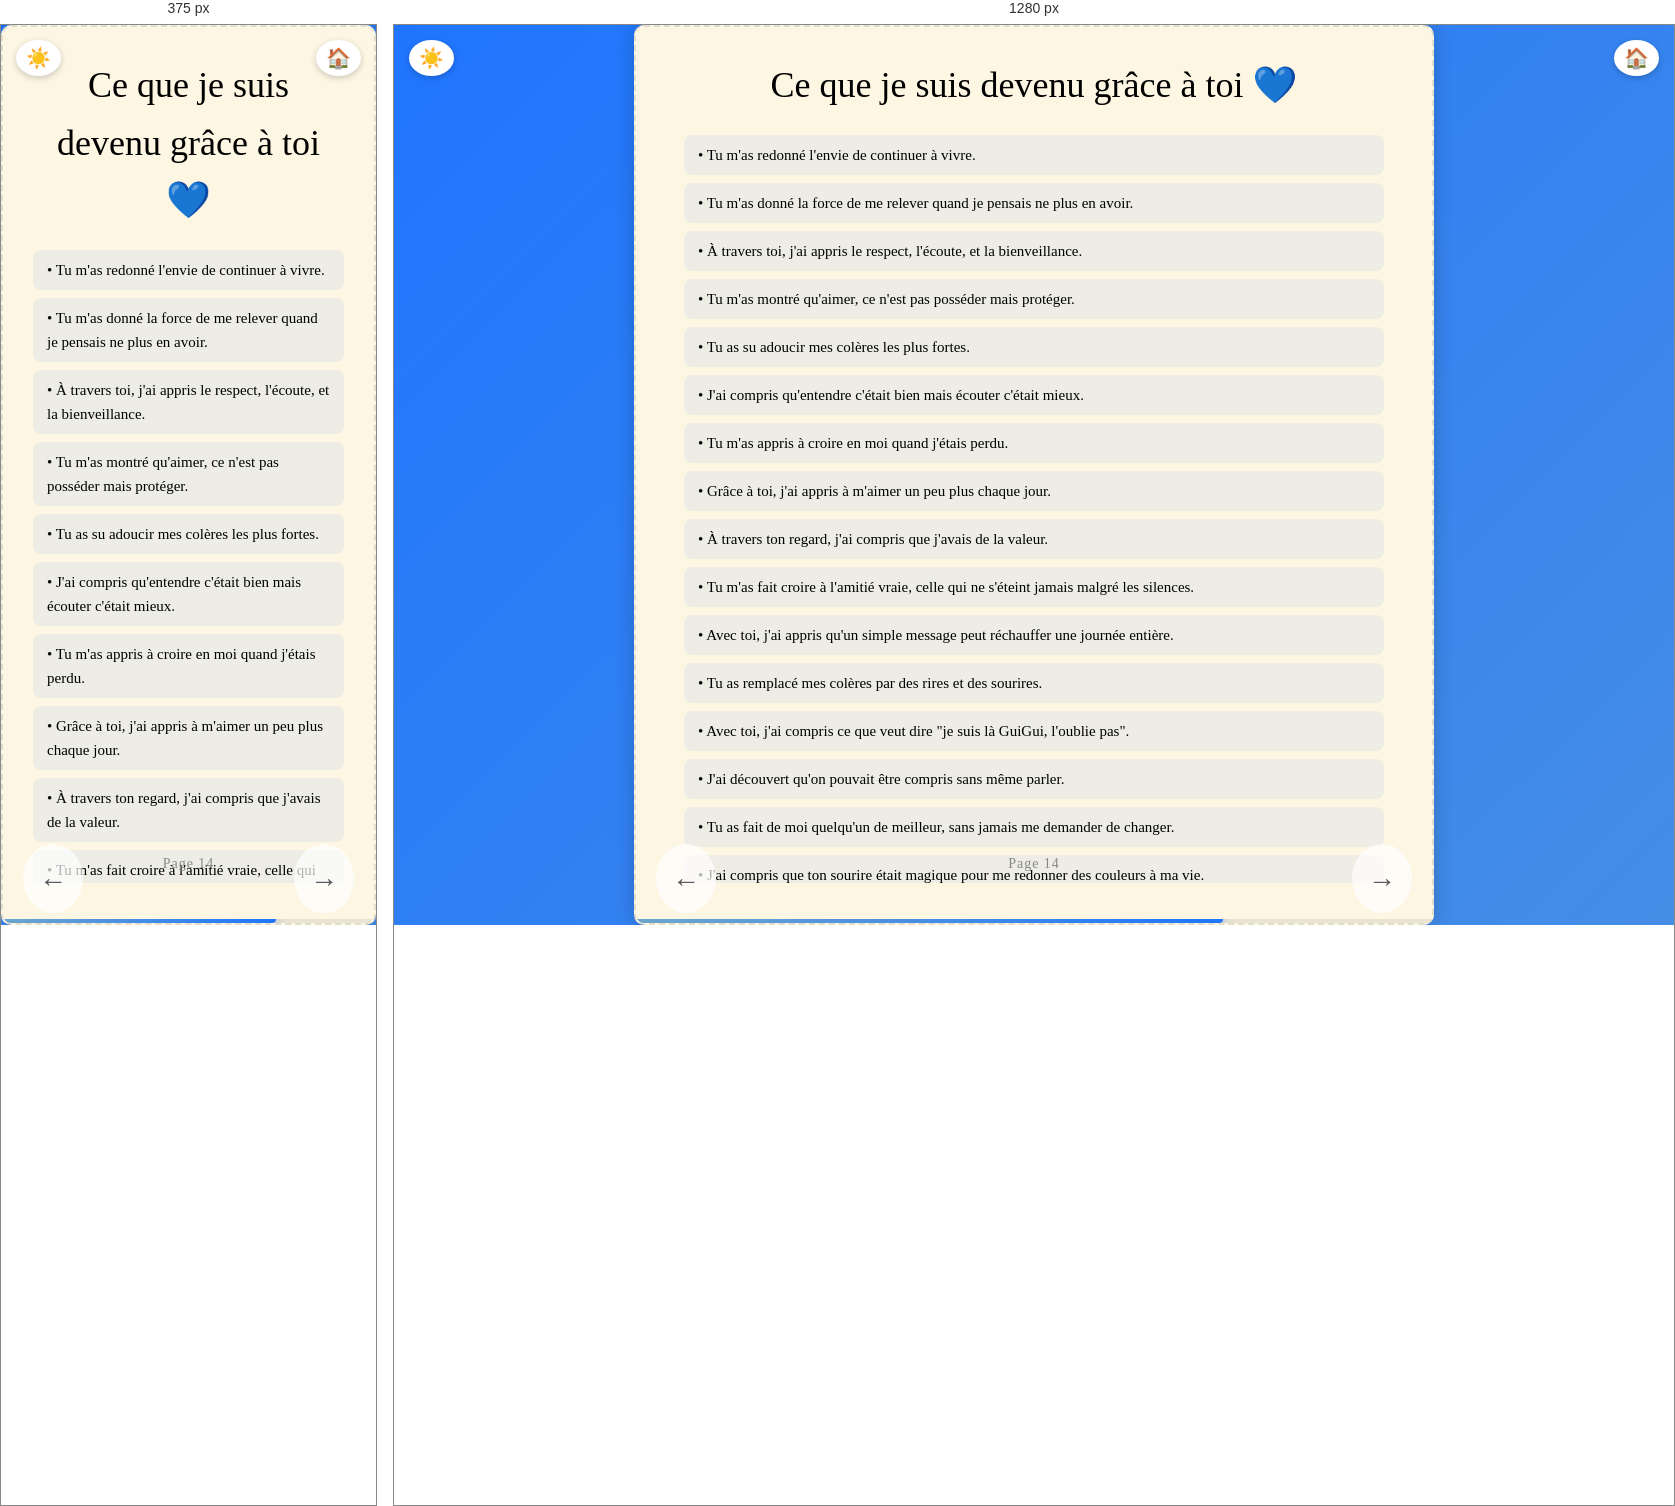
Rendered at 375 px and 1280 px, left to right.

<!-- file: page14.html -->
<!DOCTYPE html>
<html lang="fr">
<head>
  <meta charset="UTF-8" />
  <meta name="viewport" content="width=device-width, initial-scale=1.0" />
  <title>Ce que je suis devenu grâce à toi</title>
  <link rel="stylesheet" href="../style.css" />
  <link href="https://fonts.googleapis.com/css2?family=Great+Vibes&display=swap" rel="stylesheet" />
  <style>
    .liste-raisons {
      max-width: 700px;
      width: 100%;
      display: flex;
      flex-direction: column;
      gap: 8px;
      overflow-y: hidden;
      padding: 0 10px;
    }
    .raison-item {
      background: rgba(31, 117, 254, 0.07);
      border-radius: 8px;
      padding: 8px 14px;
      text-align: left;
      font-size: 15px;
      opacity: 0;
      transform: translateY(10px);
      animation: fadeInItem 0.4s forwards;
    }
    .raison-item:nth-child(1)  { animation-delay: 0.05s; }
    .raison-item:nth-child(2)  { animation-delay: 0.1s; }
    .raison-item:nth-child(3)  { animation-delay: 0.15s; }
    .raison-item:nth-child(4)  { animation-delay: 0.2s; }
    .raison-item:nth-child(5)  { animation-delay: 0.25s; }
    .raison-item:nth-child(6)  { animation-delay: 0.3s; }
    .raison-item:nth-child(7)  { animation-delay: 0.35s; }
    .raison-item:nth-child(8)  { animation-delay: 0.4s; }
    .raison-item:nth-child(9)  { animation-delay: 0.45s; }
    .raison-item:nth-child(10) { animation-delay: 0.5s; }
    .raison-item:nth-child(11) { animation-delay: 0.55s; }
    .raison-item:nth-child(12) { animation-delay: 0.6s; }
    .raison-item:nth-child(13) { animation-delay: 0.65s; }
    .raison-item:nth-child(14) { animation-delay: 0.7s; }
    .raison-item:nth-child(15) { animation-delay: 0.75s; }
    .raison-item:nth-child(16) { animation-delay: 0.8s; }
    .raison-item:nth-child(17) { animation-delay: 0.85s; }
    @keyframes fadeInItem {
      to { opacity: 1; transform: translateY(0); }
    }
    body.dark-mode .raison-item {
      background: rgba(255, 255, 255, 0.05);
    }
  </style>
</head>
<body>
  <button id="toggle-dark" title="Changer le thème">☀️</button>
  <a href="page02.html" id="home-btn" title="Sommaire">🏠</a>
  <div class="page-blanche" style="position: relative; justify-content: flex-start; padding-top: 20px;">
    <h1 class="titre-classique">Ce que je suis devenu grâce à toi 💙</h1>
    <div class="liste-raisons">
      <div class="raison-item">• Tu m'as redonné l'envie de continuer à vivre.</div>
      <div class="raison-item">• Tu m'as donné la force de me relever quand je pensais ne plus en avoir.</div>
      <div class="raison-item">• À travers toi, j'ai appris le respect, l'écoute, et la bienveillance.</div>
      <div class="raison-item">• Tu m'as montré qu'aimer, ce n'est pas posséder mais protéger.</div>
      <div class="raison-item">• Tu as su adoucir mes colères les plus fortes.</div>
      <div class="raison-item">• J'ai compris qu'entendre c'était bien mais écouter c'était mieux.</div>
      <div class="raison-item">• Tu m'as appris à croire en moi quand j'étais perdu.</div>
      <div class="raison-item">• Grâce à toi, j'ai appris à m'aimer un peu plus chaque jour.</div>
      <div class="raison-item">• À travers ton regard, j'ai compris que j'avais de la valeur.</div>
      <div class="raison-item">• Tu m'as fait croire à l'amitié vraie, celle qui ne s'éteint jamais malgré les silences.</div>
      <div class="raison-item">• Avec toi, j'ai appris qu'un simple message peut réchauffer une journée entière.</div>
      <div class="raison-item">• Tu as remplacé mes colères par des rires et des sourires.</div>
      <div class="raison-item">• Avec toi, j'ai compris ce que veut dire "je suis là GuiGui, l'oublie pas".</div>
      <div class="raison-item">• J'ai découvert qu'on pouvait être compris sans même parler.</div>
      <div class="raison-item">• Tu as fait de moi quelqu'un de meilleur, sans jamais me demander de changer.</div>
      <div class="raison-item">• J'ai compris que ton sourire était magique pour me redonner des couleurs à ma vie.</div>
      <div class="raison-item">• Tu as su me tendre la main comme personne ne l'avait fait auparavant.</div>
    </div>
    <div class="numero-page" style="position: absolute; bottom: 20px; left: 50%; transform: translateX(-50%);">Page 14</div>
    <div class="progress-bar-container">
      <div class="progress-bar-fill" style="width: calc(14 / 19 * 100%)"></div>
    </div>
    <a href="page13.html" class="fleche-gauche">←</a>
    <a href="page15.html" class="fleche-droite">→</a>
  </div>
  <script>
    const btn = document.getElementById('toggle-dark');
    const dark = localStorage.getItem('dark') === 'true';
    if (dark) { document.body.classList.add('dark-mode'); btn.textContent = '🌙'; }
    btn.addEventListener('click', () => {
      document.body.classList.toggle('dark-mode');
      const isDark = document.body.classList.contains('dark-mode');
      btn.textContent = isDark ? '🌙' : '☀️';
      localStorage.setItem('dark', isDark);
    });
    document.querySelectorAll('a').forEach(link => {
      link.addEventListener('click', function (e) {
        const href = this.getAttribute('href');
        if (href && !href.startsWith('#') && !href.startsWith('javascript')) {
          e.preventDefault();
          document.body.classList.add('fade-out');
          setTimeout(() => { window.location.href = href; }, 600);
        }
      });
    });
  </script>
</body>
</html>


/* @media block from style.css */
@media (min-width: 768px) {
  .portrait-grid {
    grid-template-columns: 1fr 1fr;
  }
}